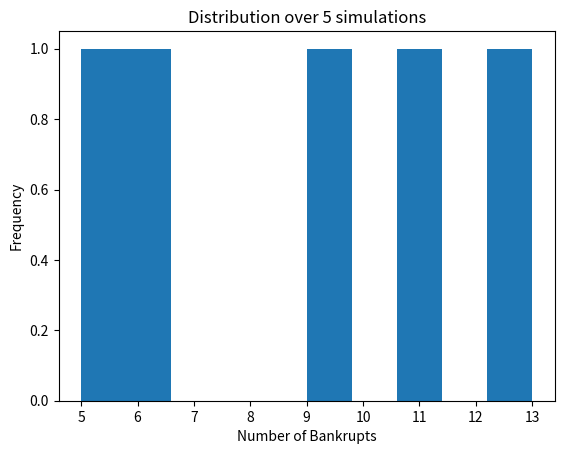

This chart was generated by the following Python code:
import numpy as np
import matplotlib.pyplot as plt

SIZE = 100
LOW = 0
HIGH = 24
SIMS = 5

# bankrupt position on the wheel
BANKRUPT = [11, 23]
avgs = []

for i in range(SIMS):
    spins = np.random.randint(LOW, HIGH, SIZE)

    # count bankrupts
    bankrupts = np.sum(np.isin(spins, BANKRUPT))
    print(f"Number of bankrupts: {bankrupts}")
    print(f"Bankrupt rate: {bankrupts/SIZE:.2f}")
    avgs.append(bankrupts)

plt.hist(avgs)
plt.xlabel('Number of Bankrupts')
plt.ylabel('Frequency')
plt.title("Distribution over 5 simulations")
plt.show()
